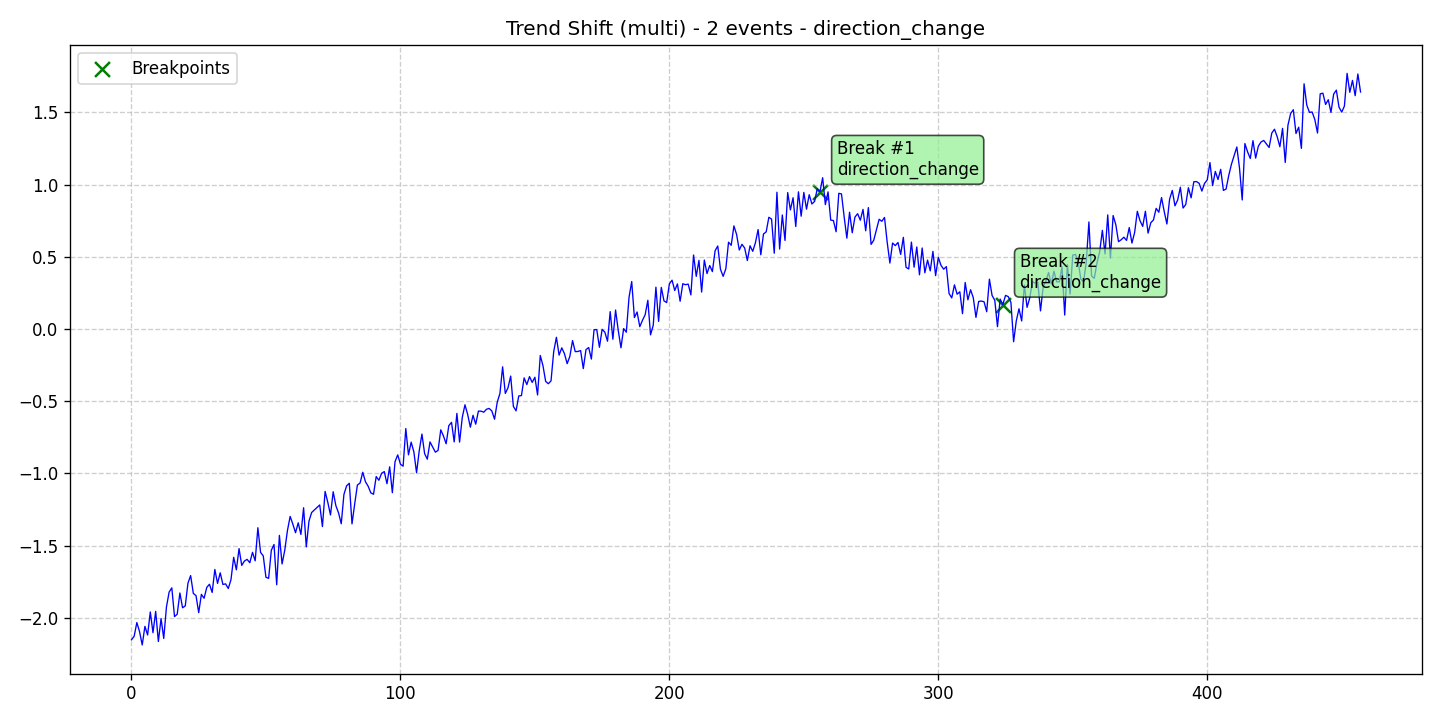

The table this chart was drawn from, first rows:
data, stationary, det_lin_up, det_lin_down, det_quad, det_cubic, det_exp, det_damped, stoc_trend, volatility, single_seas, multiple_seas, point_anom_single, point_anom_multi, collect_anom, context_anom, mean_shift, var_shift, trend_shift, date, is_break, is_anomaly, is_multi, location_beginning
-2.153, 0, 0, 0, 0, 0, 0, 0, 0, 0, 0, 0, 0, 0, 0, 0, 0, 0, 1, 2020-01-01, 0, 0, 1, 0
-2.128, 0, 0, 0, 0, 0, 0, 0, 0, 0, 0, 0, 0, 0, 0, 0, 0, 0, 1, 2020-01-02, 0, 0, 1, 0
-2.034, 0, 0, 0, 0, 0, 0, 0, 0, 0, 0, 0, 0, 0, 0, 0, 0, 0, 1, 2020-01-03, 0, 0, 1, 0
-2.096, 0, 0, 0, 0, 0, 0, 0, 0, 0, 0, 0, 0, 0, 0, 0, 0, 0, 1, 2020-01-04, 0, 0, 1, 0
-2.189, 0, 0, 0, 0, 0, 0, 0, 0, 0, 0, 0, 0, 0, 0, 0, 0, 0, 1, 2020-01-05, 0, 0, 1, 0
-2.06, 0, 0, 0, 0, 0, 0, 0, 0, 0, 0, 0, 0, 0, 0, 0, 0, 0, 1, 2020-01-06, 0, 0, 1, 0
-2.12, 0, 0, 0, 0, 0, 0, 0, 0, 0, 0, 0, 0, 0, 0, 0, 0, 0, 1, 2020-01-07, 0, 0, 1, 0
-1.96, 0, 0, 0, 0, 0, 0, 0, 0, 0, 0, 0, 0, 0, 0, 0, 0, 0, 1, 2020-01-08, 0, 0, 1, 0
-2.104, 0, 0, 0, 0, 0, 0, 0, 0, 0, 0, 0, 0, 0, 0, 0, 0, 0, 1, 2020-01-09, 0, 0, 1, 0
-1.956, 0, 0, 0, 0, 0, 0, 0, 0, 0, 0, 0, 0, 0, 0, 0, 0, 0, 1, 2020-01-10, 0, 0, 1, 0
-2.165, 0, 0, 0, 0, 0, 0, 0, 0, 0, 0, 0, 0, 0, 0, 0, 0, 0, 1, 2020-01-11, 0, 0, 1, 0
-2.006, 0, 0, 0, 0, 0, 0, 0, 0, 0, 0, 0, 0, 0, 0, 0, 0, 0, 1, 2020-01-12, 0, 0, 1, 0
-2.144, 0, 0, 0, 0, 0, 0, 0, 0, 0, 0, 0, 0, 0, 0, 0, 0, 0, 1, 2020-01-13, 0, 0, 1, 0
-1.927, 0, 0, 0, 0, 0, 0, 0, 0, 0, 0, 0, 0, 0, 0, 0, 0, 0, 1, 2020-01-14, 0, 0, 1, 0
-1.823, 0, 0, 0, 0, 0, 0, 0, 0, 0, 0, 0, 0, 0, 0, 0, 0, 0, 1, 2020-01-15, 0, 0, 1, 0
-1.793, 0, 0, 0, 0, 0, 0, 0, 0, 0, 0, 0, 0, 0, 0, 0, 0, 0, 1, 2020-01-16, 0, 0, 1, 0
-1.992, 0, 0, 0, 0, 0, 0, 0, 0, 0, 0, 0, 0, 0, 0, 0, 0, 0, 1, 2020-01-17, 0, 0, 1, 0
-1.976, 0, 0, 0, 0, 0, 0, 0, 0, 0, 0, 0, 0, 0, 0, 0, 0, 0, 1, 2020-01-18, 0, 0, 1, 0
-1.829, 0, 0, 0, 0, 0, 0, 0, 0, 0, 0, 0, 0, 0, 0, 0, 0, 0, 1, 2020-01-19, 0, 0, 1, 0
-1.931, 0, 0, 0, 0, 0, 0, 0, 0, 0, 0, 0, 0, 0, 0, 0, 0, 0, 1, 2020-01-20, 0, 0, 1, 0
-1.918, 0, 0, 0, 0, 0, 0, 0, 0, 0, 0, 0, 0, 0, 0, 0, 0, 0, 1, 2020-01-21, 0, 0, 1, 0
-1.761, 0, 0, 0, 0, 0, 0, 0, 0, 0, 0, 0, 0, 0, 0, 0, 0, 0, 1, 2020-01-22, 0, 0, 1, 0
-1.708, 0, 0, 0, 0, 0, 0, 0, 0, 0, 0, 0, 0, 0, 0, 0, 0, 0, 1, 2020-01-23, 0, 0, 1, 0
-1.832, 0, 0, 0, 0, 0, 0, 0, 0, 0, 0, 0, 0, 0, 0, 0, 0, 0, 1, 2020-01-24, 0, 0, 1, 0
-1.847, 0, 0, 0, 0, 0, 0, 0, 0, 0, 0, 0, 0, 0, 0, 0, 0, 0, 1, 2020-01-25, 0, 0, 1, 0
-1.965, 0, 0, 0, 0, 0, 0, 0, 0, 0, 0, 0, 0, 0, 0, 0, 0, 0, 1, 2020-01-26, 0, 0, 1, 0
-1.838, 0, 0, 0, 0, 0, 0, 0, 0, 0, 0, 0, 0, 0, 0, 0, 0, 0, 1, 2020-01-27, 0, 0, 1, 0
-1.865, 0, 0, 0, 0, 0, 0, 0, 0, 0, 0, 0, 0, 0, 0, 0, 0, 0, 1, 2020-01-28, 0, 0, 1, 0
-1.79, 0, 0, 0, 0, 0, 0, 0, 0, 0, 0, 0, 0, 0, 0, 0, 0, 0, 1, 2020-01-29, 0, 0, 1, 0
-1.768, 0, 0, 0, 0, 0, 0, 0, 0, 0, 0, 0, 0, 0, 0, 0, 0, 0, 1, 2020-01-30, 0, 0, 1, 0
-1.825, 0, 0, 0, 0, 0, 0, 0, 0, 0, 0, 0, 0, 0, 0, 0, 0, 0, 1, 2020-01-31, 0, 0, 1, 0
-1.666, 0, 0, 0, 0, 0, 0, 0, 0, 0, 0, 0, 0, 0, 0, 0, 0, 0, 1, 2020-02-01, 0, 0, 1, 0
-1.763, 0, 0, 0, 0, 0, 0, 0, 0, 0, 0, 0, 0, 0, 0, 0, 0, 0, 1, 2020-02-02, 0, 0, 1, 0
-1.689, 0, 0, 0, 0, 0, 0, 0, 0, 0, 0, 0, 0, 0, 0, 0, 0, 0, 1, 2020-02-03, 0, 0, 1, 0
-1.77, 0, 0, 0, 0, 0, 0, 0, 0, 0, 0, 0, 0, 0, 0, 0, 0, 0, 1, 2020-02-04, 0, 0, 1, 0
-1.766, 0, 0, 0, 0, 0, 0, 0, 0, 0, 0, 0, 0, 0, 0, 0, 0, 0, 1, 2020-02-05, 0, 0, 1, 0
-1.798, 0, 0, 0, 0, 0, 0, 0, 0, 0, 0, 0, 0, 0, 0, 0, 0, 0, 1, 2020-02-06, 0, 0, 1, 0
-1.736, 0, 0, 0, 0, 0, 0, 0, 0, 0, 0, 0, 0, 0, 0, 0, 0, 0, 1, 2020-02-07, 0, 0, 1, 0
-1.582, 0, 0, 0, 0, 0, 0, 0, 0, 0, 0, 0, 0, 0, 0, 0, 0, 0, 1, 2020-02-08, 0, 0, 1, 0
-1.668, 0, 0, 0, 0, 0, 0, 0, 0, 0, 0, 0, 0, 0, 0, 0, 0, 0, 1, 2020-02-09, 0, 0, 1, 0
-1.521, 0, 0, 0, 0, 0, 0, 0, 0, 0, 0, 0, 0, 0, 0, 0, 0, 0, 1, 2020-02-10, 0, 0, 1, 0
-1.638, 0, 0, 0, 0, 0, 0, 0, 0, 0, 0, 0, 0, 0, 0, 0, 0, 0, 1, 2020-02-11, 0, 0, 1, 0
-1.608, 0, 0, 0, 0, 0, 0, 0, 0, 0, 0, 0, 0, 0, 0, 0, 0, 0, 1, 2020-02-12, 0, 0, 1, 0
-1.596, 0, 0, 0, 0, 0, 0, 0, 0, 0, 0, 0, 0, 0, 0, 0, 0, 0, 1, 2020-02-13, 0, 0, 1, 0
-1.62, 0, 0, 0, 0, 0, 0, 0, 0, 0, 0, 0, 0, 0, 0, 0, 0, 0, 1, 2020-02-14, 0, 0, 1, 0
-1.547, 0, 0, 0, 0, 0, 0, 0, 0, 0, 0, 0, 0, 0, 0, 0, 0, 0, 1, 2020-02-15, 0, 0, 1, 0
-1.606, 0, 0, 0, 0, 0, 0, 0, 0, 0, 0, 0, 0, 0, 0, 0, 0, 0, 1, 2020-02-16, 0, 0, 1, 0
-1.377, 0, 0, 0, 0, 0, 0, 0, 0, 0, 0, 0, 0, 0, 0, 0, 0, 0, 1, 2020-02-17, 0, 0, 1, 0
-1.548, 0, 0, 0, 0, 0, 0, 0, 0, 0, 0, 0, 0, 0, 0, 0, 0, 0, 1, 2020-02-18, 0, 0, 1, 0
-1.572, 0, 0, 0, 0, 0, 0, 0, 0, 0, 0, 0, 0, 0, 0, 0, 0, 0, 1, 2020-02-19, 0, 0, 1, 0
-1.72, 0, 0, 0, 0, 0, 0, 0, 0, 0, 0, 0, 0, 0, 0, 0, 0, 0, 1, 2020-02-20, 0, 0, 1, 0
-1.727, 0, 0, 0, 0, 0, 0, 0, 0, 0, 0, 0, 0, 0, 0, 0, 0, 0, 1, 2020-02-21, 0, 0, 1, 0
-1.533, 0, 0, 0, 0, 0, 0, 0, 0, 0, 0, 0, 0, 0, 0, 0, 0, 0, 1, 2020-02-22, 0, 0, 1, 0
-1.493, 0, 0, 0, 0, 0, 0, 0, 0, 0, 0, 0, 0, 0, 0, 0, 0, 0, 1, 2020-02-23, 0, 0, 1, 0
-1.772, 0, 0, 0, 0, 0, 0, 0, 0, 0, 0, 0, 0, 0, 0, 0, 0, 0, 1, 2020-02-24, 0, 0, 1, 0
-1.43, 0, 0, 0, 0, 0, 0, 0, 0, 0, 0, 0, 0, 0, 0, 0, 0, 0, 1, 2020-02-25, 0, 0, 1, 0
-1.628, 0, 0, 0, 0, 0, 0, 0, 0, 0, 0, 0, 0, 0, 0, 0, 0, 0, 1, 2020-02-26, 0, 0, 1, 0
-1.532, 0, 0, 0, 0, 0, 0, 0, 0, 0, 0, 0, 0, 0, 0, 0, 0, 0, 1, 2020-02-27, 0, 0, 1, 0
-1.396, 0, 0, 0, 0, 0, 0, 0, 0, 0, 0, 0, 0, 0, 0, 0, 0, 0, 1, 2020-02-28, 0, 0, 1, 0
-1.298, 0, 0, 0, 0, 0, 0, 0, 0, 0, 0, 0, 0, 0, 0, 0, 0, 0, 1, 2020-02-29, 0, 0, 1, 0
... 398 more rows
